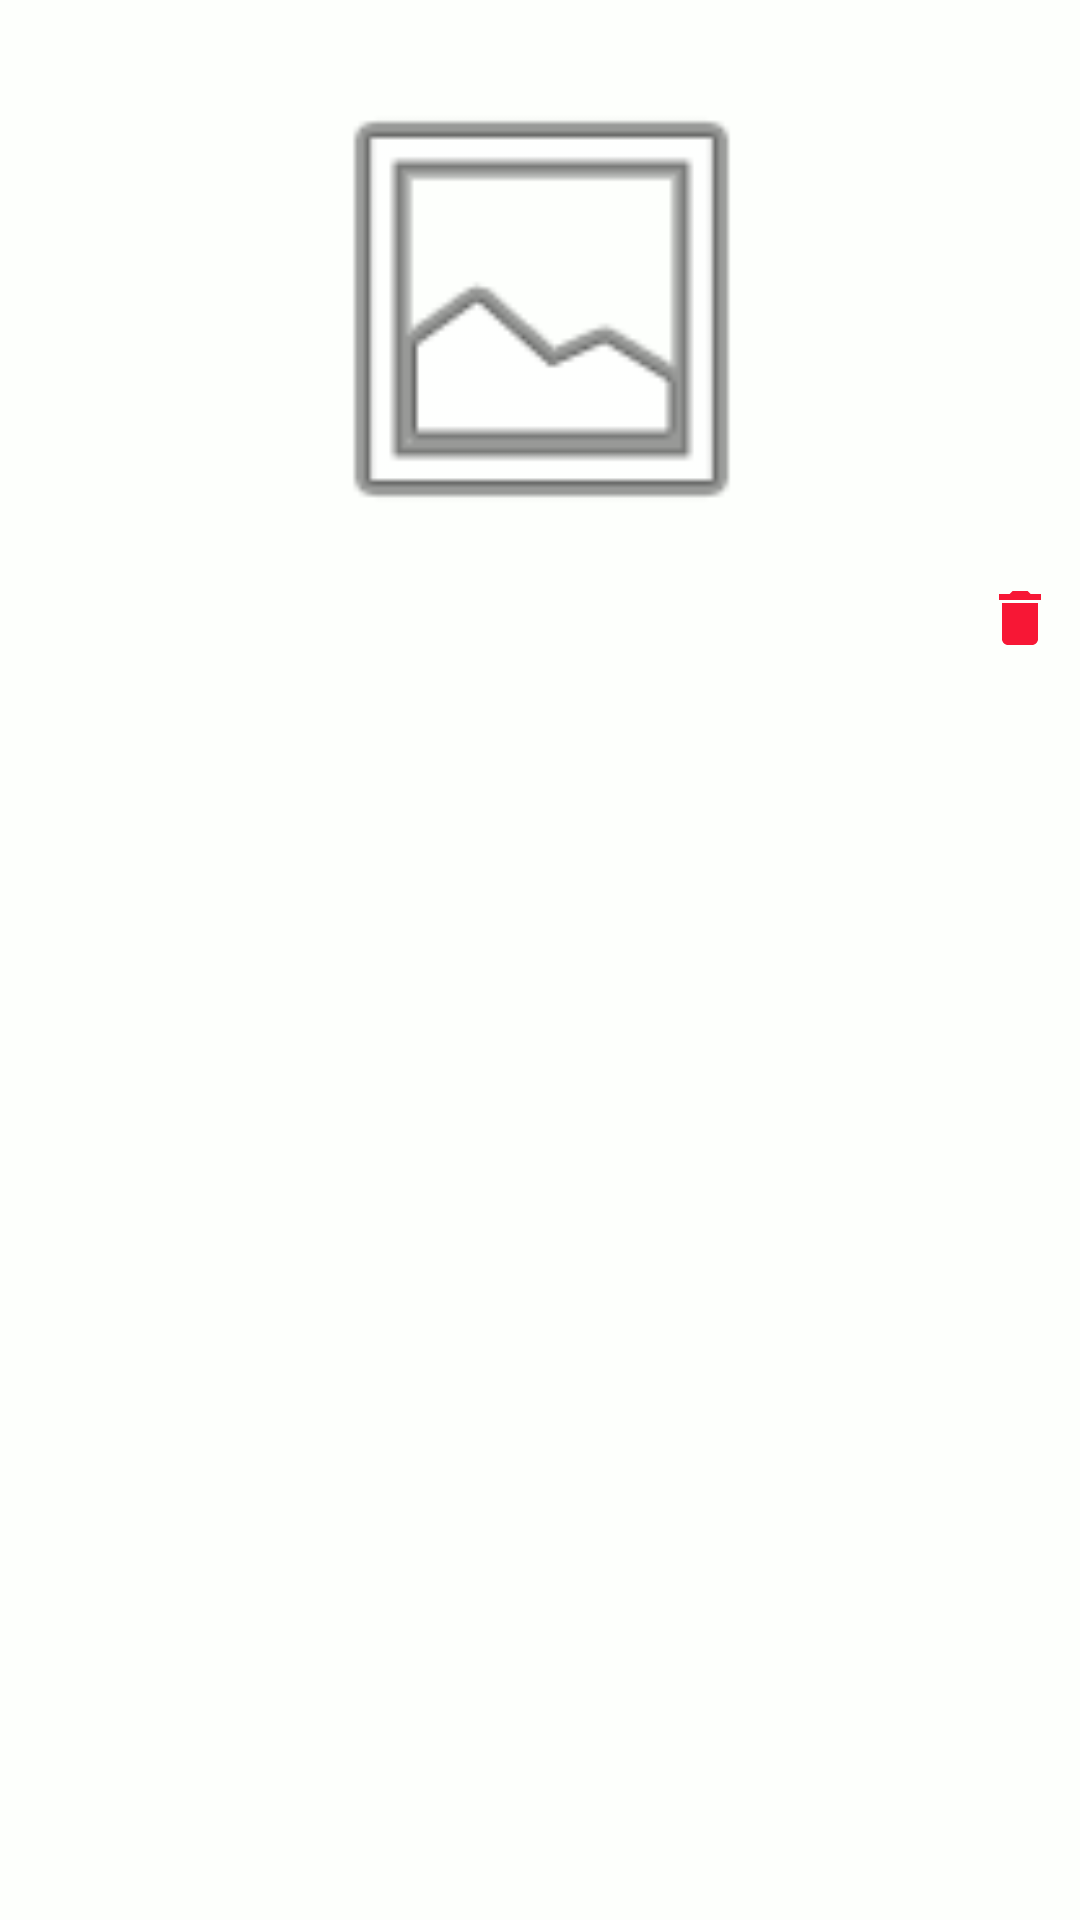

Layout XML and referenced resources for this Android screen:
<!-- AndroidManifest.xml: application theme Theme.AppCompat.Light.NoActionBar -->
<!-- res/layout/place_row.xml -->
<?xml version="1.0" encoding="utf-8"?>
<androidx.constraintlayout.widget.ConstraintLayout xmlns:android="http://schemas.android.com/apk/res/android"
    xmlns:app="http://schemas.android.com/apk/res-auto"
    xmlns:tools="http://schemas.android.com/tools"
    android:layout_width="match_parent"
    android:layout_height="wrap_content"
    android:background="@color/babyPowder"
    android:paddingTop="20sp"
    android:paddingBottom="20sp">

    <ImageView
        android:id="@+id/place_row__img_place"
        android:layout_width="413dp"
        android:layout_height="166dp"
        android:contentDescription="@string/place_image_holder"
        app:layout_constraintEnd_toEndOf="parent"
        app:layout_constraintStart_toStartOf="parent"
        app:layout_constraintTop_toTopOf="parent"
        app:srcCompat="@android:drawable/ic_menu_gallery" />

    <TextView
        android:id="@+id/place_row__tv_name"
        android:layout_width="wrap_content"
        android:layout_height="wrap_content"
        android:layout_marginStart="16dp"
        android:layout_marginEnd="16dp"
        android:layout_marginTop="8dp"
        tools:text="Place name"
        android:textSize="18sp"
        android:textStyle="bold"
        android:textColor="@color/richBlack"
        app:layout_constraintStart_toStartOf="parent"
        app:layout_constraintTop_toBottomOf="@+id/place_row__img_place"
        app:layout_constraintRight_toRightOf="parent"/>

    <ImageView
        android:id="@+id/place_row__img_delete"
        android:layout_width="wrap_content"
        android:layout_height="wrap_content"
        android:layout_marginTop="8dp"
        android:layout_marginEnd="8dp"
        android:background="@color/babyPowder"
        tools:contentDescription="delete icon"
        app:layout_constraintEnd_toEndOf="parent"
        app:layout_constraintHorizontal_bias="1.0"
        app:layout_constraintStart_toEndOf="@+id/place_row__tv_name"
        app:layout_constraintTop_toBottomOf="@+id/place_row__img_place"
        app:srcCompat="@drawable/ic_delete_black_24dp"
        android:contentDescription="@string/delete_icon" />

    <TextView
        android:id="@+id/place_row__tv_desc"
        android:layout_width="wrap_content"
        android:layout_height="wrap_content"
        android:layout_marginStart="16dp"
        android:layout_marginEnd="16dp"
        android:layout_marginTop="8dp"
        tools:text="Place description"
        android:textSize="14sp"
        android:textColor="@color/richBlack"
        android:paddingRight="20dp"
        app:layout_constraintBottom_toBottomOf="parent"
        app:layout_constraintStart_toStartOf="parent"
        app:layout_constraintTop_toBottomOf="@+id/place_row__tv_name"
        app:layout_constraintRight_toRightOf="parent"
        app:layout_constraintVertical_bias="0.003" />

</androidx.constraintlayout.widget.ConstraintLayout>
<!-- resources referenced by this layout -->
<resources>
  <color name="babyPowder">#fdfffc</color>
  <color name="richBlack">#011627</color>
  <!-- drawable ic_delete_black_24dp (drawable) -->
  <vector xmlns:android="http://schemas.android.com/apk/res/android"
          android:width="24dp"
          android:height="24dp"
          android:viewportWidth="24.0"
          android:viewportHeight="24.0">
      <path
          android:fillColor="@color/imperialRed"
          android:pathData="M6,19c0,1.1 0.9,2 2,2h8c1.1,0 2,-0.9 2,-2V7H6v12zM19,4h-3.5l-1,-1h-5l-1,1H5v2h14V4z"/>
  </vector>
  <string name="delete_icon">delete icon</string>
  <string name="place_image_holder">place image holder</string>
  <color name="imperialRed">#f71735</color>
</resources>
